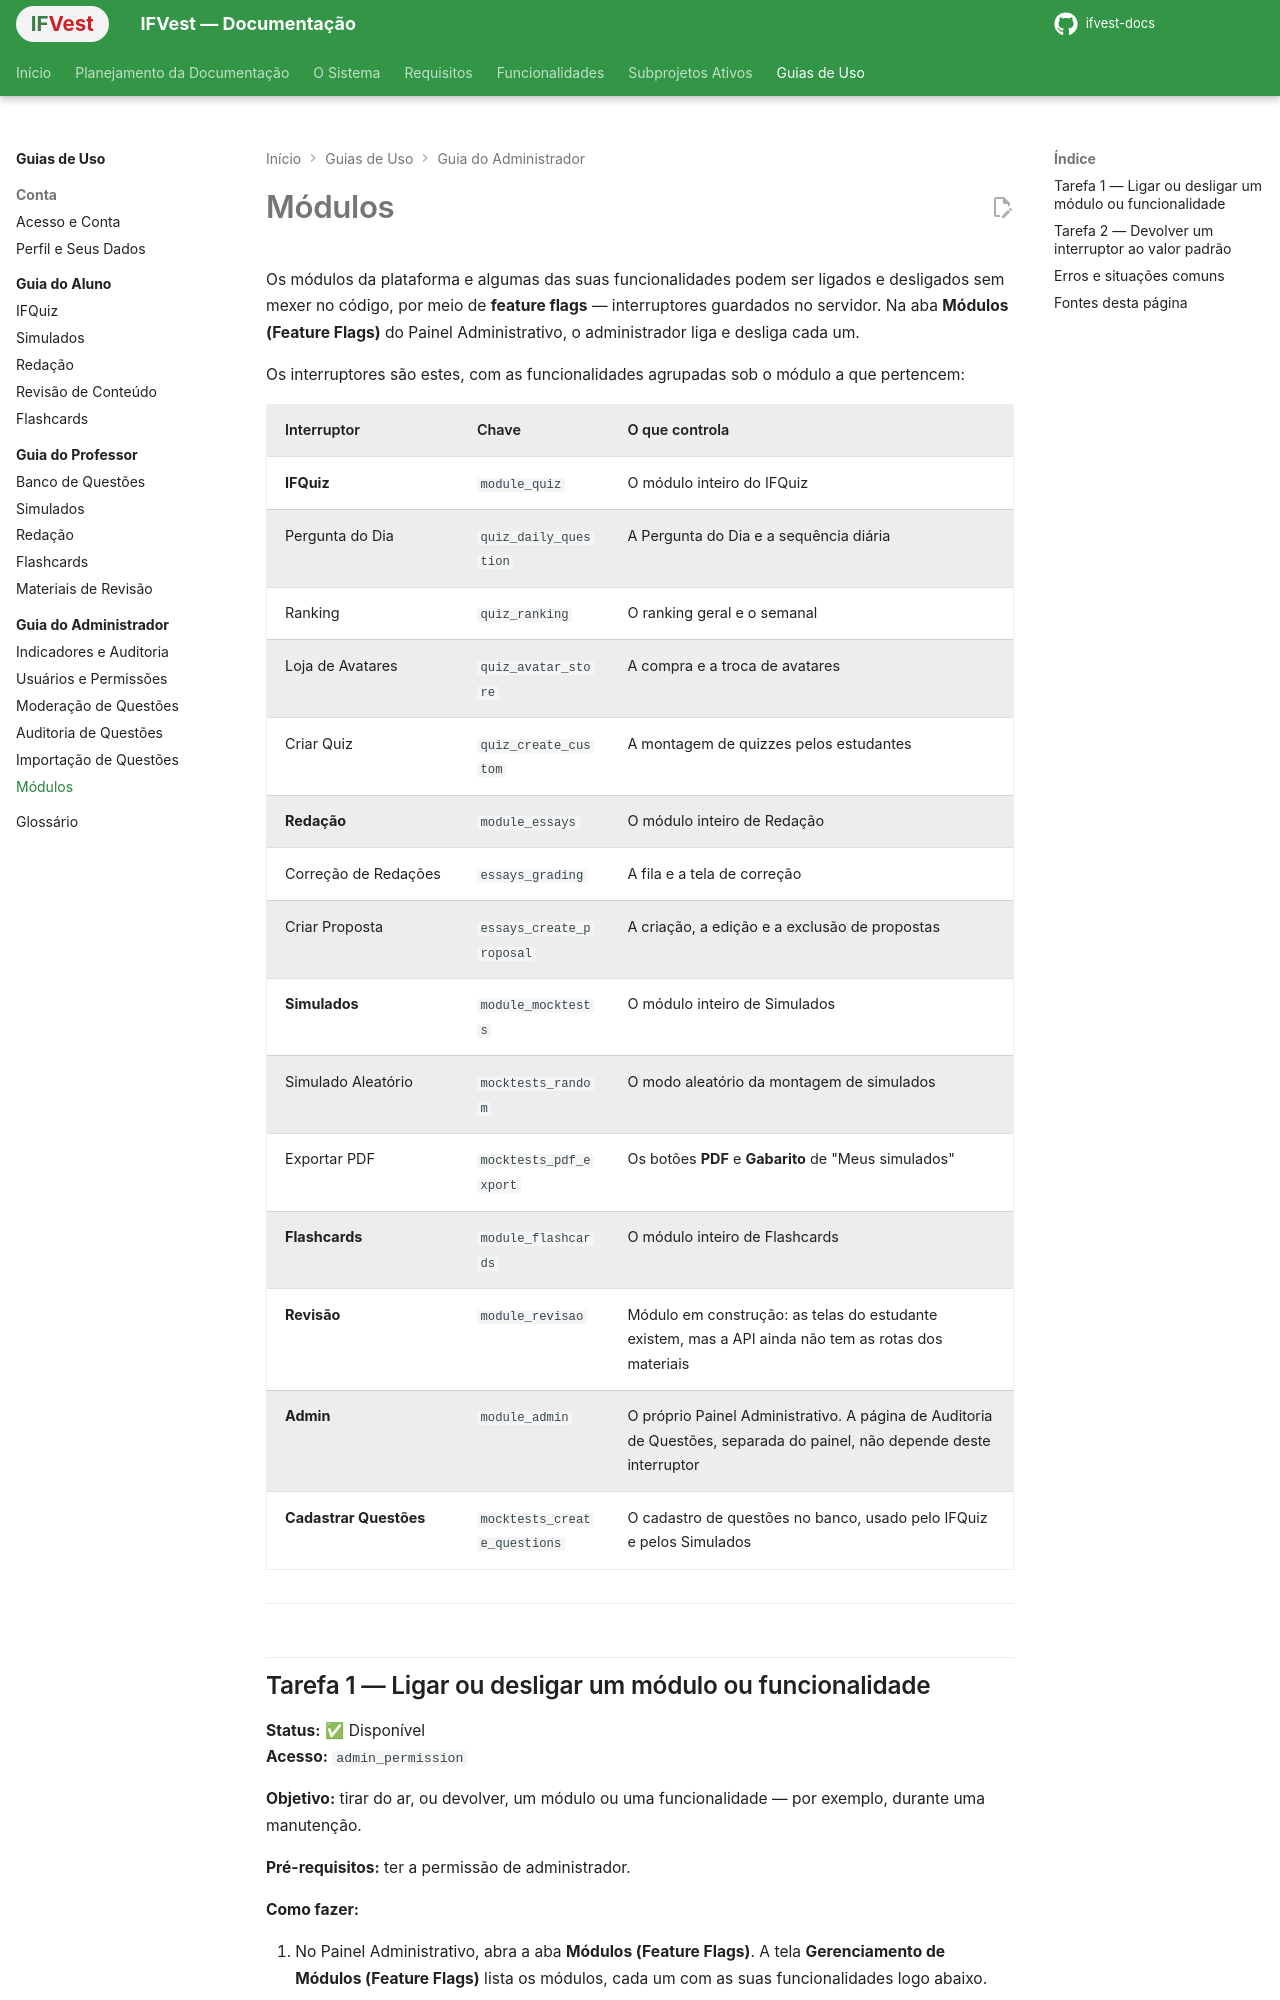

repository: ifvest-project/ifvest-docs · page: guias/administrador/modulos/index.html · generator: mkdocs

# Módulos

Os módulos da plataforma e algumas das suas funcionalidades podem ser ligados e desligados sem mexer no código, por meio de **feature flags** — interruptores guardados no servidor. Na aba **Módulos (Feature Flags)** do Painel Administrativo, o administrador liga e desliga cada um.

Os interruptores são estes, com as funcionalidades agrupadas sob o módulo a que pertencem:

| Interruptor | Chave | O que controla |
|---|---|---|
| **IFQuiz** | `module_quiz` | O módulo inteiro do IFQuiz |
| Pergunta do Dia | `quiz_daily_question` | A Pergunta do Dia e a sequência diária |
| Ranking | `quiz_ranking` | O ranking geral e o semanal |
| Loja de Avatares | `quiz_avatar_store` | A compra e a troca de avatares |
| Criar Quiz | `quiz_create_custom` | A montagem de quizzes pelos estudantes |
| **Redação** | `module_essays` | O módulo inteiro de Redação |
| Correção de Redações | `essays_grading` | A fila e a tela de correção |
| Criar Proposta | `essays_create_proposal` | A criação, a edição e a exclusão de propostas |
| **Simulados** | `module_mocktests` | O módulo inteiro de Simulados |
| Simulado Aleatório | `mocktests_random` | O modo aleatório da montagem de simulados |
| Exportar PDF | `mocktests_pdf_export` | Os botões **PDF** e **Gabarito** de "Meus simulados" |
| **Flashcards** | `module_flashcards` | O módulo inteiro de Flashcards |
| **Revisão** | `module_revisao` | Módulo em construção: as telas do estudante existem, mas a API ainda não tem as rotas dos materiais |
| **Admin** | `module_admin` | O próprio Painel Administrativo. A página de Auditoria de Questões, separada do painel, não depende deste interruptor |
| **Cadastrar Questões** | `mocktests_create_questions` | O cadastro de questões no banco, usado pelo IFQuiz e pelos Simulados |

---
